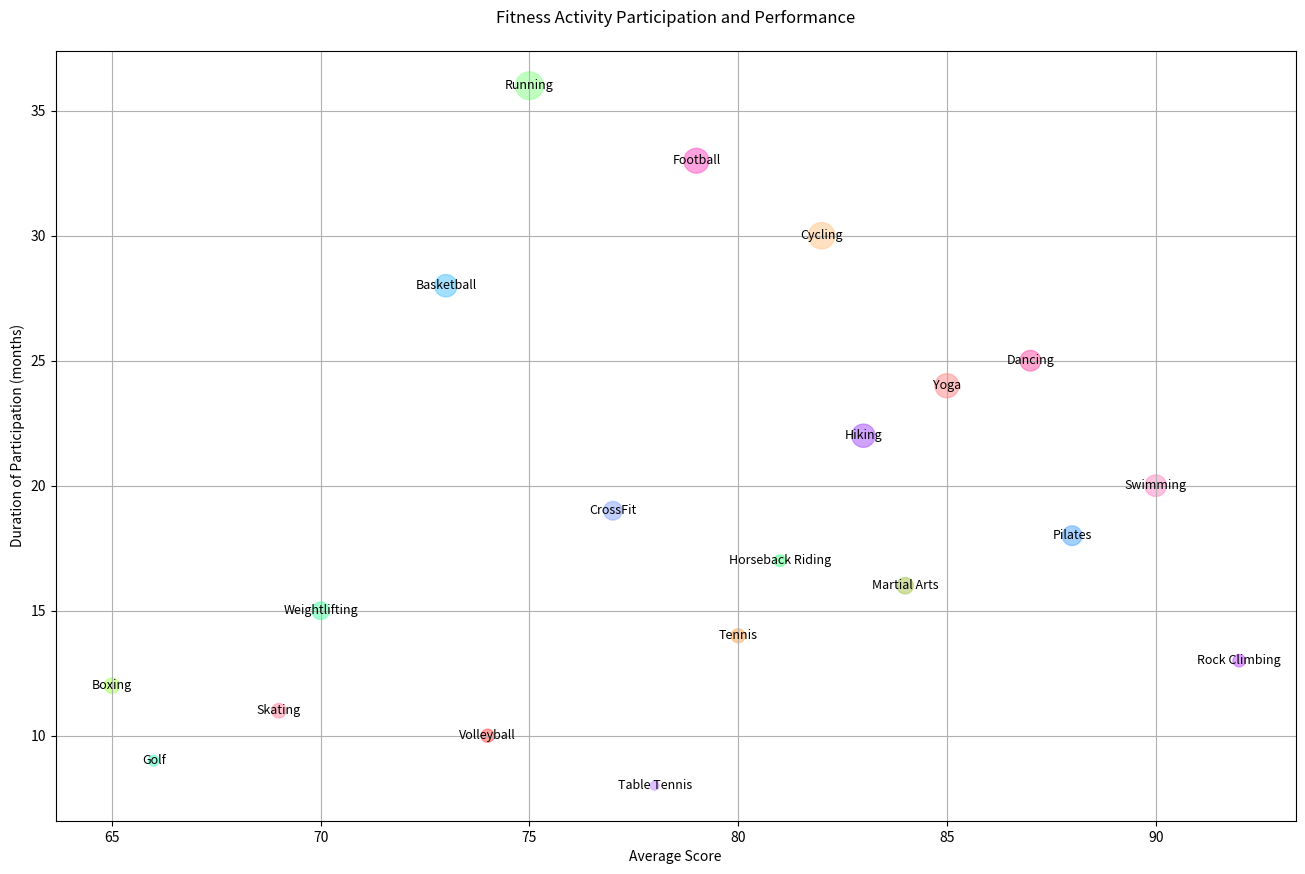

Reproduce this figure in Python.

import matplotlib.pyplot as plt

data = {
    'Category': ["Yoga", "Pilates", "Running", "Cycling", "Swimming", "Weightlifting", "Hiking", "Dancing",
                 "Boxing", "CrossFit", "Tennis", "Basketball", "Football", "Martial Arts", "Rock Climbing",
                 "Golf", "Table Tennis", "Volleyball", "Horseback Riding", "Skating"],
    'Number of Participants': [150, 100, 200, 180, 120, 80, 140, 110, 60, 90, 50, 130, 160, 70, 40, 30, 20, 45, 35, 55],
    'Average Score': [85, 88, 75, 82, 90, 70, 83, 87, 65, 77, 80, 73, 79, 84, 92, 66, 78, 74, 81, 69],
    'Duration of Participation (months)': [24, 18, 36, 30, 20, 15, 22, 25, 12, 19, 14, 28, 33, 16, 13, 9, 8, 10, 17, 11]
}

size = [value * 2 for value in data['Number of Participants']]

plt.figure(figsize=(16, 10))

scatter = plt.scatter(data['Average Score'], data['Duration of Participation (months)'],
                      s=size, alpha=0.6, 
                      c=['#FF9999', '#66B2FF', '#99FF99', '#FFCC99', '#FF99CC', '#66FFB2', '#B266FF',
                         '#FF66B2', '#B2FF66', '#99B2FF', '#FFB266', '#66CCFF', '#FF66CC', '#B2CC66',
                         '#CC66FF', '#66FFCC', '#CC99FF', '#FF6666', '#66FF99', '#FF99B2'])

plt.title('Fitness Activity Participation and Performance', pad=20)
plt.xlabel('Average Score')
plt.ylabel('Duration of Participation (months)')

for index, category in enumerate(data['Category']):
    plt.text(data['Average Score'][index], data['Duration of Participation (months)'][index],
             category, fontsize=9, ha='center', va='center')

plt.grid(True)
plt.show()
